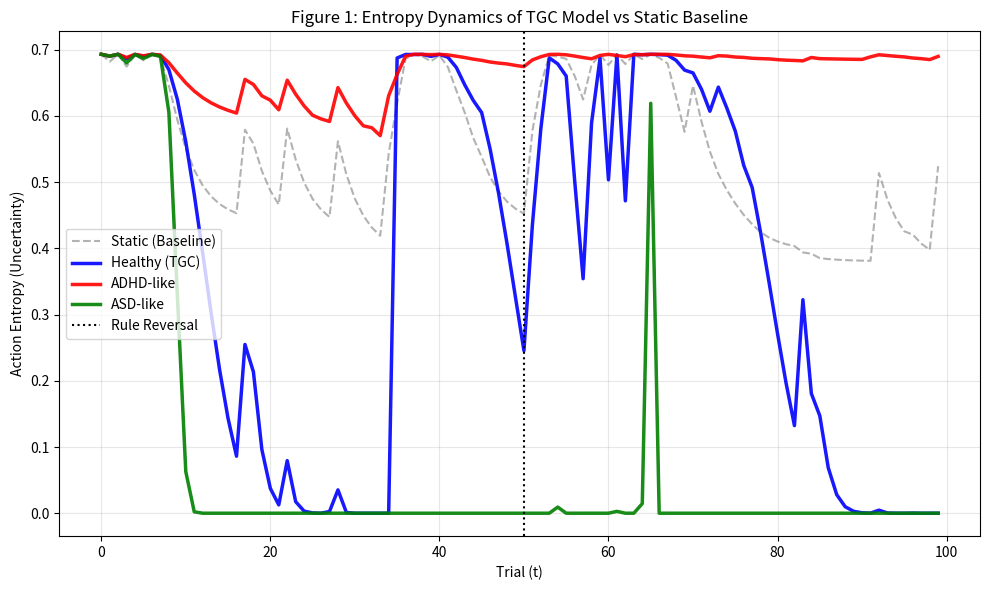

Python code for this plot:
import numpy as np
import matplotlib.pyplot as plt

np.random.seed(42)

class TGCAgent:
    def __init__(self, alpha, tau_init, gamma, theta, beta, decay_rate, name, color, is_static=False):
        self.q = np.array([0.5, 0.5])
        self.tau = tau_init
        self.alpha = alpha
        self.gamma = gamma       # Cooling rate
        self.theta = theta       # Re-heating threshold
        self.beta = beta         # Re-heating amount
        self.decay_rate = decay_rate # Leaky integrator decay
        self.name = name
        self.color = color
        self.is_static = is_static # For baseline agent
        
        self.cum_error = 0.0
        self.entropy_history = []

    def softmax(self, q, tau):
        q_stab = q - np.max(q)
        exp_q = np.exp(q_stab / tau)
        return exp_q / np.sum(exp_q)

    def select_action(self):
        probs = self.softmax(self.q, self.tau)
        entropy = -np.sum(probs * np.log(probs + 1e-10))
        self.entropy_history.append(entropy)
        return np.random.choice([0, 1], p=probs)

    def update(self, action, reward):
        # 1. Standard Q-learning update
        prediction_error = reward - self.q[action]
        self.q[action] += self.alpha * prediction_error
        
        if self.is_static:
            return # Static agent does not change tau

        # 2. Thermostatic Gain Control (TGC)
        
        # A. Stabilization (Freezing)
        if reward > 0:
            self.tau = max(0.01, self.tau * self.gamma)

        # B. Destabilization (Melting) with Leaky Integrator
        # 負の予測誤差の絶対値を蓄積するが、同時に時間減衰させる
        if prediction_error < 0:
            self.cum_error = (self.decay_rate * self.cum_error) + abs(prediction_error)
        else:
            # エラーがない時も減衰させる（忘却）
            self.cum_error = self.decay_rate * self.cum_error
        
        # Threshold check
        if self.cum_error > self.theta:
            self.tau += self.beta
            self.cum_error = 0.0 # Reset pressure

def run_simulation_v2():
    n_trials = 100
    reversal_trial = 50
    
    agents = [
        # Baseline: Static Agent (温度固定)
        TGCAgent(alpha=0.3, tau_init=0.5, gamma=1.0, theta=999, beta=0, decay_rate=0, name="Static (Baseline)", color="gray", is_static=True),
        # Healthy: 適切な冷却と、漏れのある積分器
        TGCAgent(alpha=0.3, tau_init=1.0, gamma=0.85, theta=2.5, beta=1.5, decay_rate=0.9, name="Healthy (TGC)", color="blue"),
        # ADHD-like: 冷却不全
        TGCAgent(alpha=0.3, tau_init=1.0, gamma=0.99, theta=2.5, beta=1.5, decay_rate=0.9, name="ADHD-like", color="red"),
        # ASD-like: 加熱不全 (閾値無限大) + 強力な冷却(gamma=0.6)
        TGCAgent(alpha=0.3, tau_init=1.0, gamma=0.6, theta=9999, beta=1.5, decay_rate=0.9, name="ASD-like", color="green")
    ]
    
    probs_phase1 = [0.8, 0.2]
    probs_phase2 = [0.2, 0.8]
    
    plt.figure(figsize=(10, 6))
    
    for agent in agents:
        # Reset for consistency
        np.random.seed(42) 
        for t in range(n_trials):
            current_probs = probs_phase1 if t < reversal_trial else probs_phase2
            action = agent.select_action()
            reward = 1 if np.random.rand() < current_probs[action] else 0
            agent.update(action, reward)
            
        style = '--' if agent.is_static else '-'
        width = 1.5 if agent.is_static else 2.5
        alpha = 0.6 if agent.is_static else 0.9
        plt.plot(agent.entropy_history, label=agent.name, color=agent.color, linestyle=style, linewidth=width, alpha=alpha)

    plt.axvline(x=reversal_trial, color='black', linestyle=':', label='Rule Reversal')
    plt.title("Figure 1: Entropy Dynamics of TGC Model vs Static Baseline")
    plt.xlabel("Trial (t)")
    plt.ylabel("Action Entropy (Uncertainty)")
    plt.legend()
    plt.grid(True, alpha=0.3)
    plt.tight_layout()
    plt.show()

run_simulation_v2()